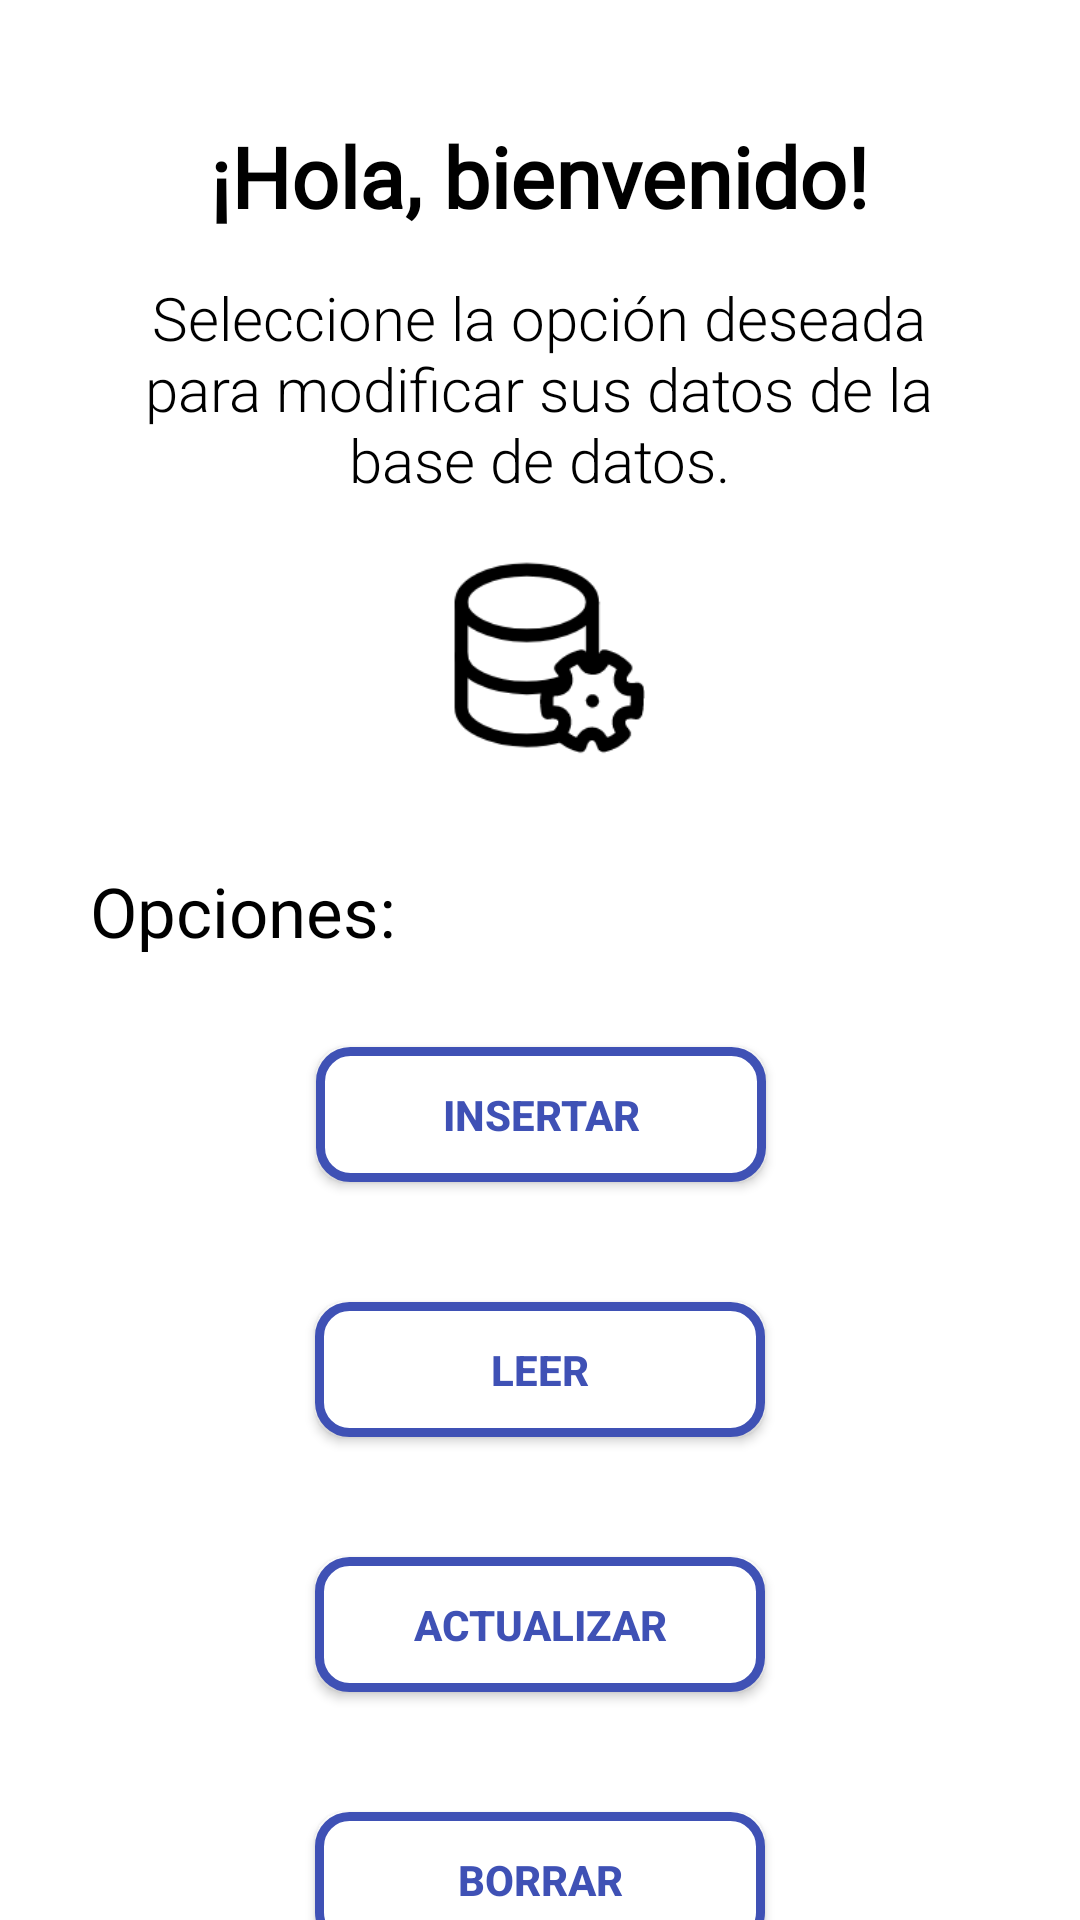

Produce the Android XML layout that renders to this screen, including the resource entries it uses.
<!-- AndroidManifest.xml: application theme Theme.Design.Light.NoActionBar -->
<!-- res/layout/activity_main.xml -->
<?xml version="1.0" encoding="utf-8"?>
<androidx.constraintlayout.widget.ConstraintLayout xmlns:android="http://schemas.android.com/apk/res/android"
    xmlns:app="http://schemas.android.com/apk/res-auto"
    xmlns:tools="http://schemas.android.com/tools"
    style="@style/Theme.Design.NoActionBar"
    android:layout_width="match_parent"
    android:layout_height="match_parent"
    android:background="#FFFFFF"
    android:orientation="vertical"
    tools:context=".MainActivity">

    <Button
        android:id="@+id/bttnInsertar"
        android:layout_width="150dp"
        android:layout_height="45dp"
        android:layout_marginTop="30dp"
        android:background="@drawable/bttn_redondo_blue"
        android:onClick="Insertar"
        android:text="@string/insertar"
        android:textColor="@color/azul_borde_boton"
        android:textStyle="bold"
        app:layout_constraintEnd_toEndOf="parent"
        app:layout_constraintHorizontal_bias="0.501"
        app:layout_constraintStart_toStartOf="parent"
        app:layout_constraintTop_toBottomOf="@+id/textView4" />

    <Button
        android:id="@+id/bttnLeer"
        android:layout_width="150dp"
        android:layout_height="45dp"
        android:layout_marginTop="40dp"
        android:background="@drawable/bttn_redondo_blue"
        android:onClick="Leer"
        android:text="@string/leer"
        android:textColor="@color/azul_borde_boton"
        android:textStyle="bold"
        app:layout_constraintEnd_toEndOf="parent"
        app:layout_constraintStart_toStartOf="parent"
        app:layout_constraintTop_toBottomOf="@+id/bttnInsertar" />

    <Button
        android:id="@+id/bttnActualizar"
        android:layout_width="150dp"
        android:layout_height="45dp"
        android:layout_marginTop="40dp"
        android:background="@drawable/bttn_redondo_blue"
        android:onClick="Actualizar"
        android:text="@string/actualizar"
        android:textColor="@color/azul_borde_boton"
        android:textStyle="bold"
        app:layout_constraintEnd_toEndOf="parent"
        app:layout_constraintStart_toStartOf="parent"
        app:layout_constraintTop_toBottomOf="@+id/bttnLeer" />

    <Button
        android:id="@+id/bttnBorrar"
        android:layout_width="150dp"
        android:layout_height="45dp"
        android:layout_marginTop="40dp"
        android:background="@drawable/bttn_redondo_blue"
        android:onClick="Eliminar"
        android:text="@string/borrar"
        android:textColor="@color/azul_borde_boton"
        android:textStyle="bold"
        app:layout_constraintEnd_toEndOf="parent"
        app:layout_constraintStart_toStartOf="parent"
        app:layout_constraintTop_toBottomOf="@+id/bttnActualizar" />

    <TextView
        android:id="@+id/textView"
        android:layout_width="300dp"
        android:layout_height="86dp"
        android:layout_marginTop="8dp"
        android:fontFamily="sans-serif-light"
        android:padding="7dp"
        android:text="@string/inicio"
        android:textAlignment="center"
        android:textColor="@color/black"
        android:textSize="20dp"
        app:layout_constraintEnd_toEndOf="parent"
        app:layout_constraintHorizontal_bias="0.495"
        app:layout_constraintStart_toStartOf="parent"
        app:layout_constraintTop_toBottomOf="@+id/textView2" />

    <TextView
        android:id="@+id/textView2"
        android:layout_width="wrap_content"
        android:layout_height="wrap_content"
        android:layout_marginTop="40dp"
        android:fontFamily="@font/poppins_bold"
        android:text="@string/bienvenida"
        android:textColor="@color/black"
        android:textSize="28sp"
        android:textStyle="bold"
        app:layout_constraintEnd_toEndOf="parent"
        app:layout_constraintStart_toStartOf="parent"
        app:layout_constraintTop_toTopOf="parent" />

    <ImageView
        android:id="@+id/imageView"
        android:layout_width="70dp"
        android:layout_height="70dp"
        android:layout_marginTop="12dp"
        app:layout_constraintEnd_toEndOf="parent"
        app:layout_constraintStart_toStartOf="parent"
        app:layout_constraintTop_toBottomOf="@+id/textView"
        app:srcCompat="@drawable/logo_bd" />

    <TextView
        android:id="@+id/textView4"
        android:layout_width="wrap_content"
        android:layout_height="wrap_content"
        android:layout_marginStart="30dp"
        android:layout_marginTop="35dp"
        android:fontFamily="@font/poppins_extrabold"
        android:text="@string/opciones"
        android:textColor="@color/black"
        android:textSize="23sp"
        app:layout_constraintStart_toStartOf="parent"
        app:layout_constraintTop_toBottomOf="@+id/imageView" />
</androidx.constraintlayout.widget.ConstraintLayout>
<!-- resources referenced by this layout -->
<resources>
  <color name="azul_borde_boton">#3F51B5</color>
  <color name="black">#FF000000</color>
  <!-- drawable bttn_redondo_blue (drawable) -->
  <?xml version="1.0" encoding="utf-8"?>
  <shape xmlns:android="http://schemas.android.com/apk/res/android">
      <corners android:radius="10dp"/>
      <solid android:color="@color/white"/>
      <stroke android:color="@color/azul_borde_boton" android:width="3dp">
      </stroke>
  </shape>
  <!-- drawable logo_bd: png bitmap (drawable, 4163 bytes) -->
  <string name="actualizar">Actualizar</string>
  <string name="bienvenida">¡Hola, bienvenido!</string>
  <string name="borrar">Borrar</string>
  <string name="inicio">Seleccione la opción deseada para modificar sus datos de la base de datos.</string>
  <string name="insertar">Insertar</string>
  <string name="leer">Leer</string>
  <string name="opciones">Opciones:</string>
  <color name="white">#FFFFFFFF</color>
</resources>
